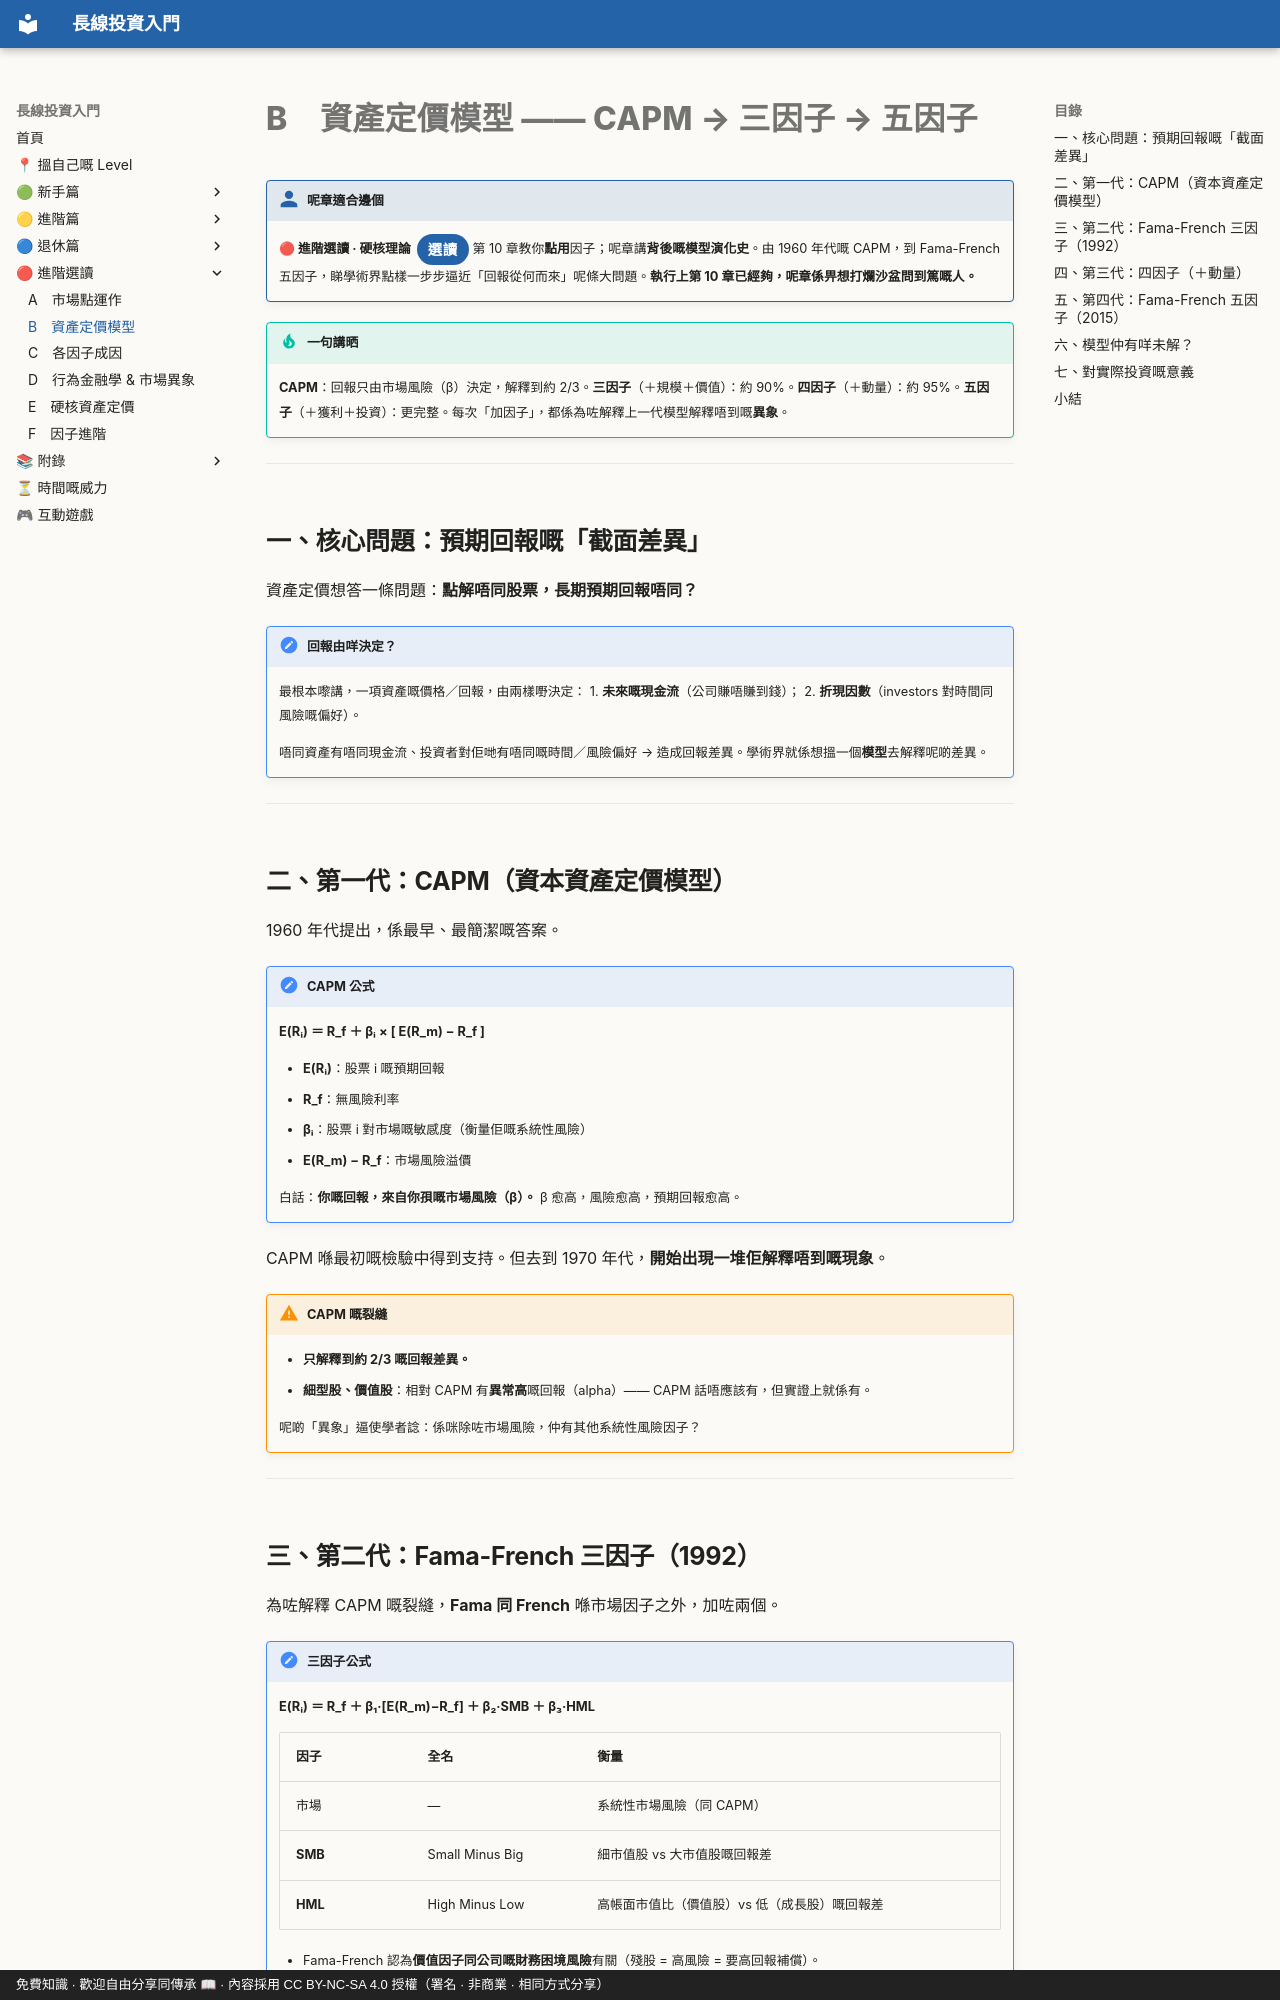

repository: OolongTea2025/long-term-investing · page: 進階選讀/B-資產定價模型/index.html · generator: mkdocs · copyright: 免費知識 · 歡迎自由分享同傳承 📖 · 內容採用 CC BY-NC-SA 4.0 授權（署名 · 非商業 · 相同方式分享）

# B　資產定價模型 —— CAPM → 三因子 → 五因子

!!! who "呢章適合邊個"
    **🔴 進階選讀 · 硬核理論**<span class="lvtag">選讀</span>
    第 10 章教你**點用**因子；呢章講**背後嘅模型演化史**。由 1960 年代嘅 CAPM，到 Fama-French 五因子，睇學術界點樣一步步逼近「回報從何而來」呢條大問題。**執行上第 10 章已經夠，呢章係畀想打爛沙盆問到篤嘅人。**

!!! tip "一句講晒"
    **CAPM**：回報只由市場風險（β）決定，解釋到約 2/3。**三因子**（＋規模＋價值）：約 90%。**四因子**（＋動量）：約 95%。**五因子**（＋獲利＋投資）：更完整。每次「加因子」，都係為咗解釋上一代模型解釋唔到嘅**異象**。

---

## 一、核心問題：預期回報嘅「截面差異」

資產定價想答一條問題：**點解唔同股票，長期預期回報唔同？**

!!! note "回報由咩決定？"
    最根本嚟講，一項資產嘅價格／回報，由兩樣嘢決定：
    1. **未來嘅現金流**（公司賺唔賺到錢）；
    2. **折現因數**（investors 對時間同風險嘅偏好）。

    唔同資產有唔同現金流、投資者對佢哋有唔同嘅時間／風險偏好 → 造成回報差異。學術界就係想搵一個**模型**去解釋呢啲差異。

---

## 二、第一代：CAPM（資本資產定價模型）

1960 年代提出，係最早、最簡潔嘅答案。

!!! note "CAPM 公式"
    **E(Rᵢ) ＝ R_f ＋ βᵢ × [ E(R_m) − R_f ]**

    - **E(Rᵢ)**：股票 i 嘅預期回報
    - **R_f**：無風險利率
    - **βᵢ**：股票 i 對市場嘅敏感度（衡量佢嘅系統性風險）
    - **E(R_m) − R_f**：市場風險溢價

    白話：**你嘅回報，來自你孭嘅市場風險（β）。** β 愈高，風險愈高，預期回報愈高。

CAPM 喺最初嘅檢驗中得到支持。但去到 1970 年代，**開始出現一堆佢解釋唔到嘅現象**。

!!! warning "CAPM 嘅裂縫"
    - **只解釋到約 2/3 嘅回報差異。**
    - **細型股、價值股**：相對 CAPM 有**異常高**嘅回報（alpha）—— CAPM 話唔應該有，但實證上就係有。

    呢啲「異象」逼使學者諗：係咪除咗市場風險，仲有其他系統性風險因子？

---
